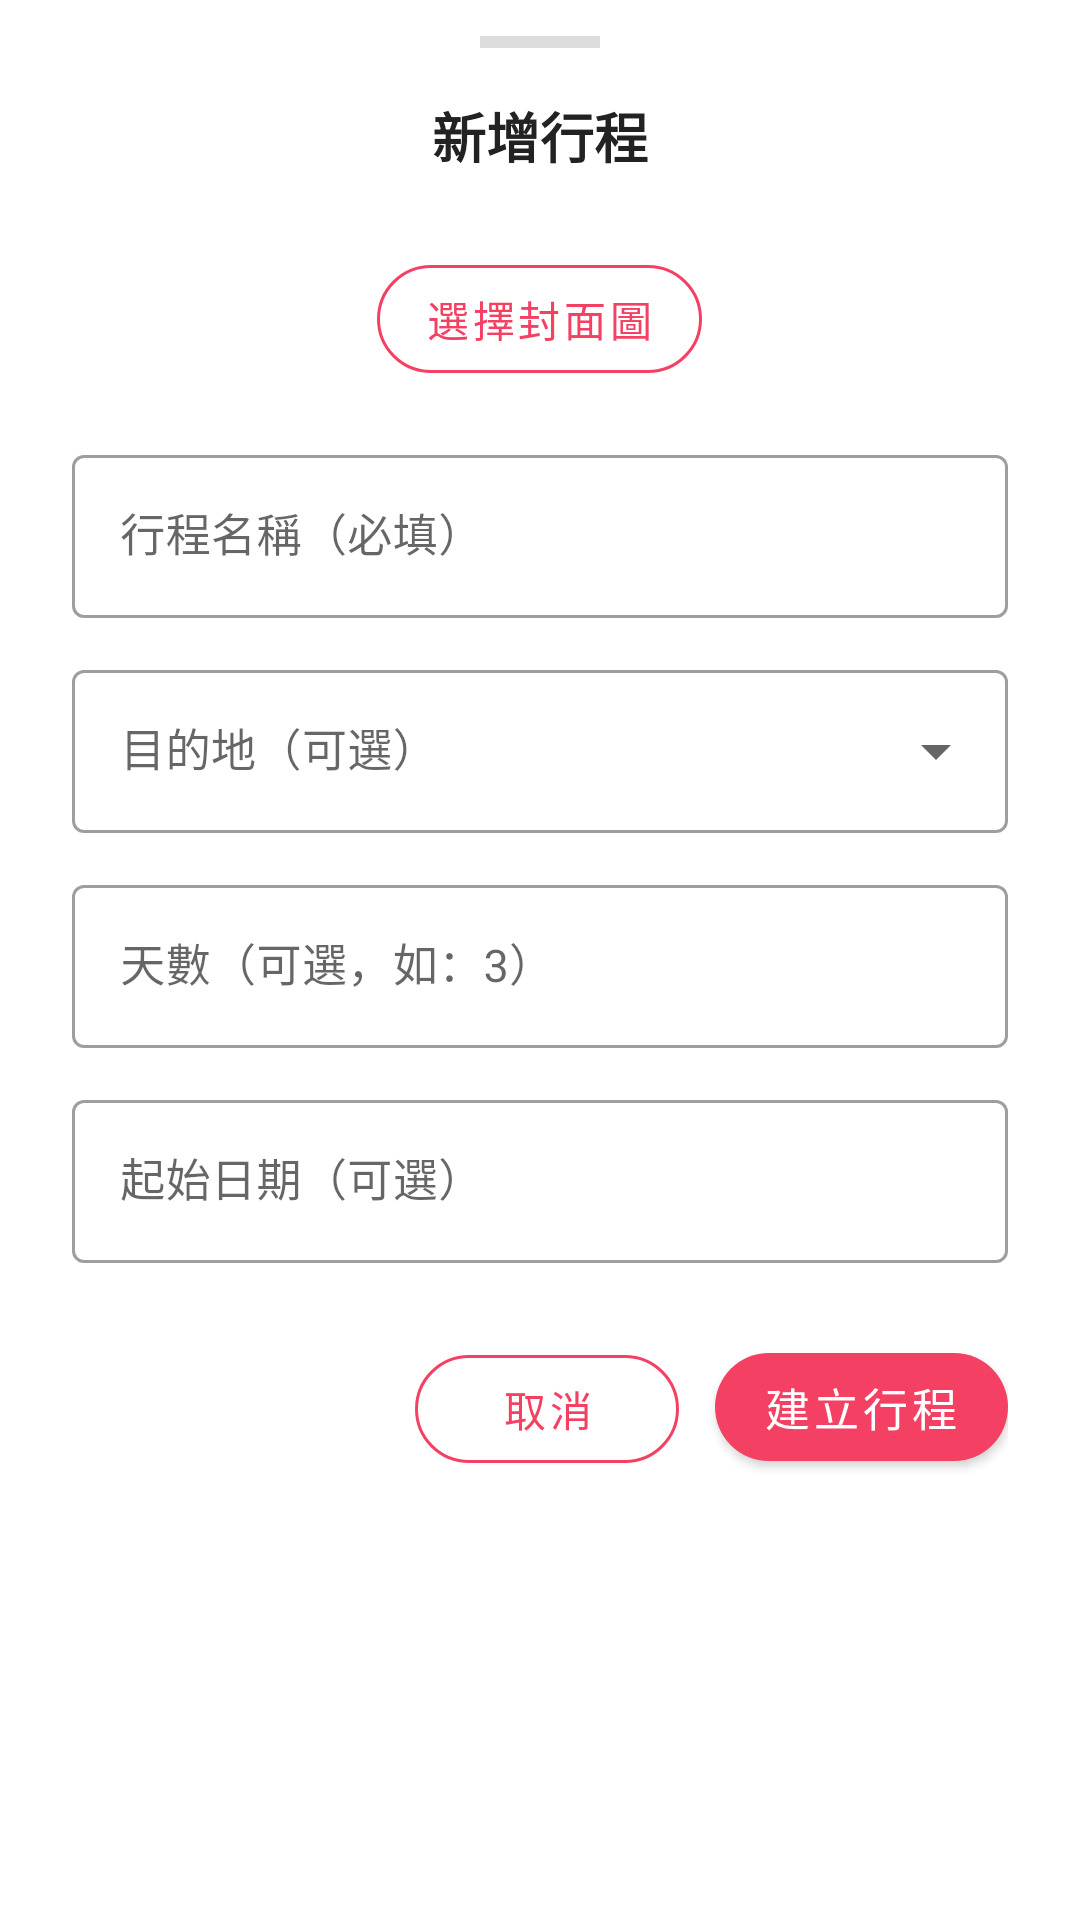

This screen was rendered from an Android layout file. Write that file and the resources it references.
<!-- AndroidManifest.xml: application theme Theme.Fun2Go -->
<!-- res/layout/bottom_sheet_create_itinerary.xml -->
<?xml version="1.0" encoding="utf-8"?>
<LinearLayout xmlns:android="http://schemas.android.com/apk/res/android"
    xmlns:app="http://schemas.android.com/apk/res-auto"
    android:layout_width="match_parent"
    android:layout_height="wrap_content"
    android:orientation="vertical"
    android:paddingBottom="32dp">

    
    <View
        android:layout_width="40dp"
        android:layout_height="4dp"
        android:layout_gravity="center_horizontal"
        android:layout_marginTop="12dp"
        android:layout_marginBottom="16dp"
        android:background="#DDDDDD" />

    
    <TextView
        android:layout_width="wrap_content"
        android:layout_height="wrap_content"
        android:layout_gravity="center_horizontal"
        android:layout_marginBottom="24dp"
        android:text="@string/title_create_itin"
        android:textSize="18sp"
        android:textStyle="bold"
        android:textColor="#222222" />

    
    <com.google.android.material.card.MaterialCardView
        android:id="@+id/cardCoverPreview"
        android:layout_width="match_parent"
        android:layout_height="wrap_content"
        android:layout_marginStart="24dp"
        android:layout_marginEnd="24dp"
        android:layout_marginBottom="12dp"
        android:visibility="gone"
        app:cardCornerRadius="8dp">

        <ImageView
            android:id="@+id/ivCoverPreview"
            android:layout_width="match_parent"
            android:layout_height="160dp"
            android:scaleType="centerCrop" />

    </com.google.android.material.card.MaterialCardView>

    <com.google.android.material.button.MaterialButton
        android:id="@+id/btnPickCoverImage"
        style="@style/Widget.MaterialComponents.Button.OutlinedButton"
        android:layout_width="wrap_content"
        android:layout_height="wrap_content"
        android:layout_gravity="center_horizontal"
        android:layout_marginBottom="16dp"
        android:text="@string/label_pick_cover_image"
        android:textColor="#F44062"
        app:cornerRadius="24dp"
        app:icon="@drawable/ic_photo"
        app:iconTint="#F44062"
        app:strokeColor="#F44062" />

    
    <com.google.android.material.textfield.TextInputLayout
        android:id="@+id/tilItineraryTitle"
        style="@style/Widget.MaterialComponents.TextInputLayout.OutlinedBox"
        android:layout_width="match_parent"
        android:layout_height="wrap_content"
        android:layout_marginStart="24dp"
        android:layout_marginEnd="24dp"
        android:hint="@string/hint_itin_title">

        <com.google.android.material.textfield.TextInputEditText
            android:id="@+id/etItineraryTitle"
            android:layout_width="match_parent"
            android:layout_height="wrap_content"
            android:inputType="text"
            android:textSize="15sp" />

    </com.google.android.material.textfield.TextInputLayout>

    
    <com.google.android.material.textfield.TextInputLayout
        android:id="@+id/tilDestination"
        style="@style/Widget.MaterialComponents.TextInputLayout.OutlinedBox.ExposedDropdownMenu"
        android:layout_width="match_parent"
        android:layout_height="wrap_content"
        android:layout_marginStart="24dp"
        android:layout_marginEnd="24dp"
        android:layout_marginTop="12dp"
        android:hint="@string/hint_destination">

        <AutoCompleteTextView
            android:id="@+id/actvDestination"
            android:layout_width="match_parent"
            android:layout_height="wrap_content"
            android:inputType="none"
            android:textSize="15sp" />

    </com.google.android.material.textfield.TextInputLayout>

    
    <com.google.android.material.textfield.TextInputLayout
        android:id="@+id/tilTotalDays"
        style="@style/Widget.MaterialComponents.TextInputLayout.OutlinedBox"
        android:layout_width="match_parent"
        android:layout_height="wrap_content"
        android:layout_marginStart="24dp"
        android:layout_marginEnd="24dp"
        android:layout_marginTop="12dp"
        android:hint="@string/hint_total_days">

        <com.google.android.material.textfield.TextInputEditText
            android:id="@+id/etTotalDays"
            android:layout_width="match_parent"
            android:layout_height="wrap_content"
            android:inputType="number"
            android:textSize="15sp" />

    </com.google.android.material.textfield.TextInputLayout>

    
    <com.google.android.material.textfield.TextInputLayout
        android:id="@+id/tilStartDate"
        style="@style/Widget.MaterialComponents.TextInputLayout.OutlinedBox"
        android:layout_width="match_parent"
        android:layout_height="wrap_content"
        android:layout_marginStart="24dp"
        android:layout_marginEnd="24dp"
        android:layout_marginTop="12dp"
        android:hint="@string/hint_start_date">

        <com.google.android.material.textfield.TextInputEditText
            android:id="@+id/etStartDate"
            android:layout_width="match_parent"
            android:layout_height="wrap_content"
            android:focusable="false"
            android:focusableInTouchMode="false"
            android:inputType="none"
            android:textSize="15sp" />

    </com.google.android.material.textfield.TextInputLayout>

    
    <LinearLayout
        android:layout_width="match_parent"
        android:layout_height="wrap_content"
        android:layout_marginStart="24dp"
        android:layout_marginEnd="24dp"
        android:layout_marginTop="24dp"
        android:gravity="end"
        android:orientation="horizontal">

        <com.google.android.material.button.MaterialButton
            android:id="@+id/btnCancelCreate"
            style="@style/Widget.MaterialComponents.Button.OutlinedButton"
            android:layout_width="wrap_content"
            android:layout_height="48dp"
            android:layout_marginEnd="12dp"
            android:text="@string/label_cancel"
            android:textColor="#F44062"
            app:cornerRadius="24dp"
            app:strokeColor="#F44062" />

        <com.google.android.material.button.MaterialButton
            android:id="@+id/btnCreateItinerary"
            android:layout_width="wrap_content"
            android:layout_height="48dp"
            android:text="@string/label_create_itinerary"
            android:textSize="15sp"
            app:backgroundTint="#F44062"
            app:cornerRadius="24dp" />

    </LinearLayout>

    
    <ProgressBar
        android:id="@+id/pbCreating"
        android:layout_width="wrap_content"
        android:layout_height="wrap_content"
        android:layout_gravity="center_horizontal"
        android:layout_marginTop="8dp"
        android:visibility="gone" />

</LinearLayout>
<!-- resources referenced by this layout -->
<resources>
  <string name="hint_destination">目的地（可選）</string>
  <string name="hint_itin_title">行程名稱（必填）</string>
  <string name="hint_start_date">起始日期（可選）</string>
  <string name="hint_total_days">天數（可選，如：3）</string>
  <string name="label_cancel">取消</string>
  <string name="label_create_itinerary">建立行程</string>
  <string name="label_pick_cover_image">選擇封面圖</string>
  <string name="title_create_itin">新增行程</string>
  <style name="Theme.Fun2Go" parent="Theme.MaterialComponents.Light.NoActionBar" />
</resources>
